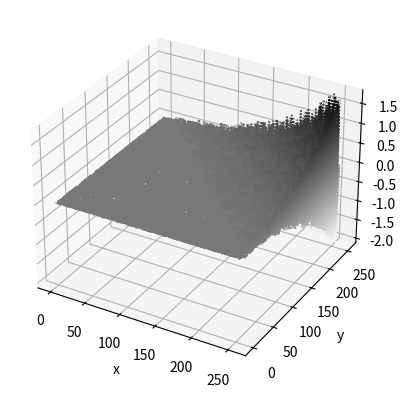
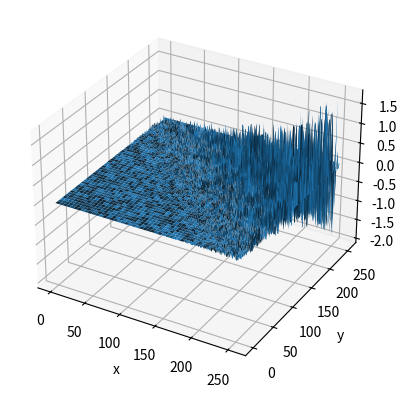

Generate these figures, in order, with matplotlib:
import numpy
from mpl_toolkits import mplot3d
import matplotlib.pyplot as plt
import math

def fade(t): 
    return t ** 3 * (t * (t * 6 - 15) + 10)
 
def lerp(t, a, b):
    return a + t * (b - a)

def grad2D(hash, x, y):
    h = hash & 15
    u = x if h < 4 or h in (12, 15) else -x
    v = y if h < 8 else -y
    return u+v

permutation = [151,160,137,91,90,15,
   131,13,201,95,96,53,194,233,7,225,140,36,103,30,69,142,8,99,37,240,21,10,23,
   190, 6,148,247,120,234,75,0,26,197,62,94,252,219,203,117,35,11,32,57,177,33,
   88,237,149,56,87,174,20,125,136,171,168, 68,175,74,165,71,134,139,48,27,166,
   77,146,158,231,83,111,229,122,60,211,133,230,220,105,92,41,55,46,245,40,244,
   102,143,54, 65,25,63,161, 1,216,80,73,209,76,132,187,208, 89,18,169,200,196,
   135,130,116,188,159,86,164,100,109,198,173,186, 3,64,52,217,226,250,124,123,
   5,202,38,147,118,126,255,82,85,212,207,206,59,227,47,16,58,17,182,189,28,42,
   223,183,170,213,119,248,152, 2,44,154,163, 70,221,153,101,155,167, 43,172,9,
   129,22,39,253, 19,98,108,110,79,113,224,232,178,185, 112,104,218,246,97,228,
   251,34,242,193,238,210,144,12,191,179,162,241, 81,51,145,235,249,14,239,107,
   49,192,214, 31,181,199,106,157,184, 84,204,176,115,121,50,45,127, 4,150,254,
   138,236,205,93,222,114,67,29,24,72,243,141,128,195,78,66,215,61,156,180]

p = [None] * 512
for i in range(256):
    p[256+i] = p[i] = permutation[i]

def perlin2D(x,y):
    x, y = x%255, y%255
    low_x, low_y = math.floor(x), math.floor(y)
    dist_x, dist_y = x-low_x, y-low_y
    A = int(p[int(x)  ] + y)
    B = int(p[int(x+1)] + y)
    return lerp(dist_y, lerp(dist_x, fade(grad2D(p[A]  , x  , y  )), fade(grad2D(p[B]  , x+1, y  ))),
                        lerp(dist_x, fade(grad2D(p[A+1], x+1, y+1)), fade(grad2D(p[B+1], x  , y+1))) )

x = numpy.linspace(0, 255, 500)
y = numpy.linspace(0 ,255 ,500)
Z = numpy.full((500,500), 0.00)
for i in range(500):
    for j in range(500):
        Z[i,j] = perlin2D(x[i], y[j])
X, Y = numpy.meshgrid(x, y)

fig = plt.figure()
ax = plt.axes(projection='3d')
ax.contour3D(X, Y, Z, 50, cmap='binary')
ax.set_xlabel('x')
ax.set_ylabel('y')
ax.set_zlabel('z')

another_fig = plt.figure()
another_ax = plt.axes(projection='3d')
another_ax.plot_surface(X, Y, Z, edgecolor='none')
another_ax.set_xlabel('x')
another_ax.set_ylabel('y')
another_ax.set_zlabel('z')

plt.show()